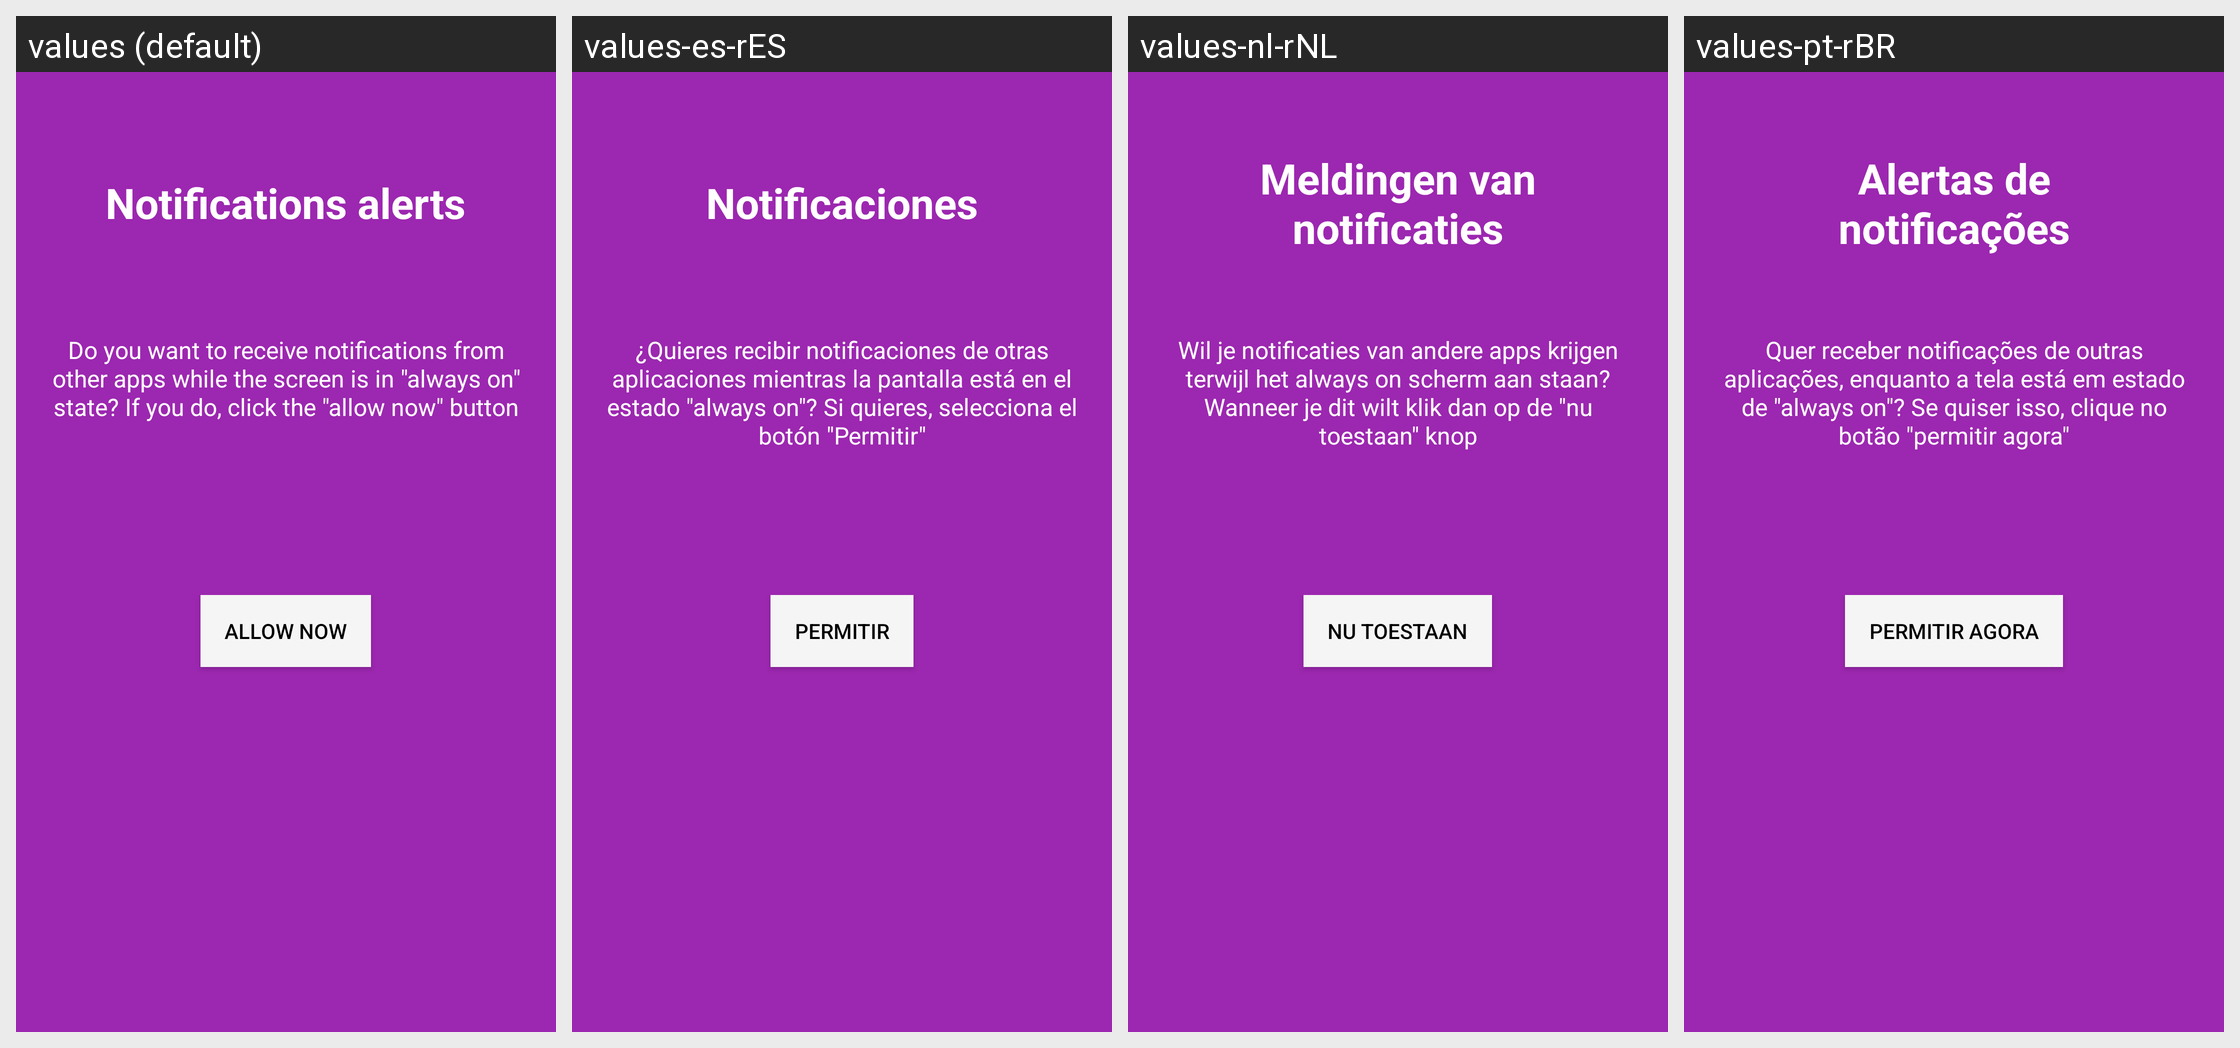

Locale-by-locale string values for the Android screen shown in this grid:
Android screen res/layout/intro_fifth.xml rendered under 4 locales, left to right: values (default), values-es-rES, values-nl-rNL, values-pt-rBR. Device: Nexus 5 (rendered at 1080×1920; each locale shown at half size, 540×960, under a caption strip naming it); theme AppTheme.
Other locales in the repository, not shown: values-af-rZA, values-ar-rSA, values-cs-rCZ, values-de, values-de-rDE, values-el-rGR, values-es-rMX, values-es-rUS, values-fa-rIR, values-fi-rFI, values-fr, values-fr-rFR, values-hi-rIN, values-hu-rHU, values-in-rID, values-it, values-it-rIT, values-iw-rIL, values-ja-rJP, values-ko-rKR, values-nl, values-pl-rPL, values-pt-rPT, values-ro-rRO, values-ru-rRU, values-sk-rSK, values-sv-rSE, values-th-rTH, values-tr-rTR, values-uk-rUA, values-vi-rVN, values-zh-rCN, values-zh-rTW.
Strings drawn on this screen, with the default value and each locale's value (text and hints the layout hard-codes, and strings that could not be matched under every locale, appear in the picture but are not listed):

intro_notifications
  values: Notifications alerts
  values-es-rES: Notificaciones
  values-nl-rNL: Meldingen van notificaties
  values-pt-rBR: Alertas de notificações

intro_notifications_desc
  values: Do you want to receive notifications from other apps while the screen is in "always on" state? If you do, click the "allow now" button
  values-es-rES: ¿Quieres recibir notificaciones de otras aplicaciones mientras la pantalla está en el estado "always on"? Si quieres, selecciona el botón "Permitir"
  values-nl-rNL: Wil je notificaties van andere apps krijgen terwijl het always on scherm aan staan? Wanneer je dit wilt klik dan op de "nu toestaan" knop
  values-pt-rBR: Quer receber notificações de outras aplicações, enquanto a tela está em estado de "always on"? Se quiser isso, clique no botão "permitir agora"

intro_allow_now
  values: Allow now
  values-es-rES: Permitir
  values-nl-rNL: Nu toestaan
  values-pt-rBR: Permitir agora
